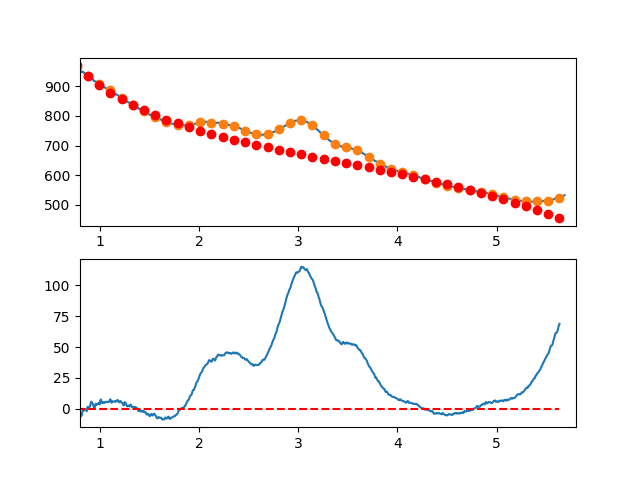

Values plotted in this chart, from the file beside it:
7.660095065371018697e-01, -5.867589193649109802e+00
7.716692588143090337e-01, -4.211122636208983749e+00
7.773290110915161977e-01, -3.820738762356199913e+00
7.829887633687233617e-01, -4.964199285884546953e+00
7.886485156459305257e-01, -4.451265920587161418e+00
7.943082679231376897e-01, -4.883700380257550933e+00
7.999680202003448537e-01, -4.088264378689018486e+00
8.056277724775520177e-01, -6.454719629674855241e+00
8.112875247547591817e-01, -5.473827847008237768e+00
8.169472770319663457e-01, -5.666350744482770097e+00
8.226070293091735097e-01, -3.331050035891735206e+00
8.282667815863807848e-01, -1.124687435027794891e+00
8.339265338635878377e-01, -1.600246556852198410e-01
8.395862861407951128e-01, -1.534823411656702774e+00
8.452460384180022768e-01, -6.638454167356258040e-01
8.509057906952094408e-01, -3.388523847160058722e-01
8.565655429724164938e-01, -8.946060293899336102e-01
8.622252952496237688e-01, -1.052868064551603311e+00
8.678850475268309328e-01, -2.119400203993905052e+00
8.735447998040380968e-01, 1.046035838489729031e+00
8.792045520812451498e-01, 1.434678349105411144e+00
8.848643043584524248e-01, 1.419765614061020642e+00
8.905240566356595888e-01, 9.395359195621040271e-01
8.961838089128667528e-01, 1.272227551815831248e+00
9.018435611900738058e-01, 1.996078797028872032e+00
9.075033134672810808e-01, 4.205327941408199877e+00
9.131630657444882448e-01, 5.609213271159887881e+00
9.188228180216954089e-01, 4.651973072491387029e+00
9.244825702989024618e-01, 4.671845631608334770e+00
9.301423225761097369e-01, 3.313069234718227563e+00
9.358020748533169009e-01, 2.501882168027691478e+00
9.414618271305239539e-01, 6.575227177431770542e-01
9.471215794077312289e-01, 5.172291700712321472e-01
9.527813316849383929e-01, 2.352239811219192234e+00
9.584410839621455569e-01, 3.985792927393049467e+00
9.641008362393528319e-01, 3.172126804799859201e+00
9.697605885165598849e-01, 3.674479729646009218e+00
9.754203407937670489e-01, 3.519089988138603076e+00
9.810800930709743239e-01, 3.749195866484001272e+00
9.867398453481812659e-01, 4.546035650888825330e+00
9.923995976253885409e-01, 4.659847627559884131e+00
9.980593499025957049e-01, 3.362851454630458647e+00
1.003719102179802869e+00, 6.285192277940154781e+00
1.009378854457010144e+00, 7.412996615254087374e+00
1.015038606734217197e+00, 6.225390984338787348e+00
1.020698359011424472e+00, 4.636501902959707877e+00
1.026358111288631525e+00, 5.089455888882753243e+00
1.032017863565838578e+00, 5.142379459873836822e+00
1.037677615843045853e+00, 4.601399133698578225e+00
1.043337368120253128e+00, 4.623641428123164587e+00
1.048997120397460181e+00, 5.336232860913469267e+00
1.054656872674667456e+00, 5.120299949834816289e+00
1.060316624951874509e+00, 5.250969212653217255e+00
1.065976377229081784e+00, 5.641367167134944793e+00
1.071636129506288837e+00, 5.546620331045460262e+00
1.077295881783495890e+00, 5.364855222150595182e+00
1.082955634060703165e+00, 5.290198358216571251e+00
1.088615386337910440e+00, 5.162776257008772518e+00
1.094275138615117493e+00, 5.949715436292876802e+00
1.099934890892324768e+00, 6.763142413835680600e+00
1.105594643169532043e+00, 7.578183707401990432e+00
... 809 more rows
